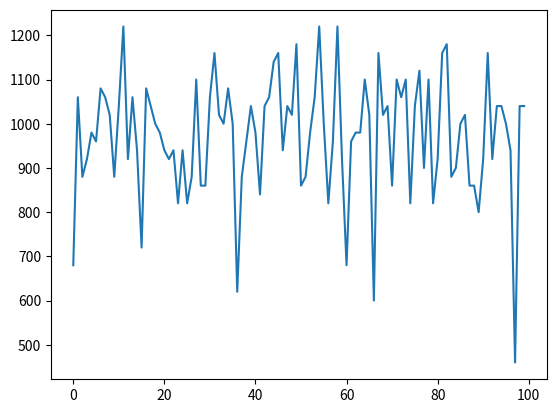

Write the Python code that produced this figure.
from statistics import *
import time
import random
import numpy as np
import matplotlib.pyplot as plt
fig, ax = plt.subplots()

def code(code):
    """
    :param code: l'element code sera le code que vou aller choisir (cette element doit etre ecri entre "" ex : "200ET"
    """
    code_v = input("code : ")
    code_valide = len(code_v)
    if code_v == code:
        print("code bon")
        code_validation = input("confirmer votre code : ")
        if code_validation == code:
            print("vous etes inscris")


        else:
            print("recomencer mauvais code")
            recommencer = input("je ne connais pas le mot de passe (appuis sur une touche) : ")
            if recommencer != 1:
                nom = input("quel est votre nom : ")
                if nom == "yann":
                    print("ok")
                    nomf = input("quel est votre nom de famille : ")
                    if nomf == "guszkiewicz":
                        print("vous etes inscris")

    else:
        recommencer = input("je ne connais pas le mot de passe (appuis sur entrer) : ")
        if recommencer != 1:
            nom = input("quel est votre nom : ")
            if nom == "yann":
                print("ok")
                nomf = input("quel est votre nom de famille : ")
                if nomf == "guszkiewicz":
                    print("vous etes inscris")


def gramme_en_ml(gramme):
    """
    :param gramme: l'element gramme pourra convertire les grammes en ml de lait
    """
    result = gramme * 1.03
    print(result, "ml de lait")


def ml_en_gramme(ml):
    """
     :param ml_en_gramme: merci de vous rendre a la fontion gramme_en_ml
    """
    result = ml / 1.03
    print(result, "gramme")


def moyenne(liste):
    moyenne = mean(liste)
    print(moyenne)


def aleatoir_nbr(x, y):
    """
    :param x: la valeur de x est un chois entre x et y
    :param y: la valeur de x est un chois entre x et y
    """
    choices = random.randint(x, y)
    print(choices)


def aleatoir(x):
    choices = random.choice(x)
    print(choices)


def timer():
    """
    :return: cette fontion serre a cree un timmer
    """
    for u in range(100):
        y = input("timmer : ")
        y = int(y)
        y = y + 1
        for x in range(0, y):
            print(x, "seconde")
            time.sleep(1)

        print("temps termine")
        print("")
        print("")
        print("")
        print("")
        print("")

    print("appuyer sur run")


def addition(x, y):
    result = x + y
    print(result)


def soustration(x, y):
    result = x - y
    print(result)


def division(x, y):
    result = x / y
    print(result)


def multiplication(x, y):
    result = x * y
    print(result)


def affiche(x):
    """
    :param x: l'elemen x serre a ecrire quelque chose sur la console
    """
    print(x)


def vitesse(km, h):
    result = km / h
    print("Vous allez a " + str(result) + "km/h")


def piperimetre(diametre):
    pi = 3.14159265358979323846264338327950288419716939937510582
    perimetre = pi * diametre
    print("le perimetre est ", perimetre)


def pidiametre(perimetre):
    pi = 3.14159265358979323846264338327950288419716939937510582
    diametre = perimetre / pi
    print("le diametre est ", diametre)


def piaire(rayon):
    pi = 3.14159265358979323846264338327950288419716939937510582
    ryoncarre = rayon * rayon
    result = pi * ryoncarre
    print("l'aire de ce cercle est ", result)


def lettre_min():
    min = "abcdefghijklmnopqrstuvwxyz"
    return min


def lettre_maj():
    maj = "ABCDEFGHIJKLMNOPQRSTUVWXYZ"
    return maj


def caractere_special():
    spe = r"""!"#$%&'()*+,-./:;<=>?@[\]^_`{|}~"""
    return spe


def chiffre():
    chi = "0123456789"
    return chi


def vetement():
    print("voici le chois de vetement de cette journer\n")
    habit_tete = ["un collier", "des boucles d'oreilles", "une casquette", "des lunettes", "bracelet"]
    habit_haut = ["un T-shirt manche longue", "un T-shirt manche courte", "un pulle"]
    habit_bas = ["un pantalons", "une jupe", "une salopette", "un shirt"]
    couleur = ["blanc(he)", "noir", "rose", "bleu", "gris(e)", "jaune"]

    print(random.choice(habit_tete), random.choice(couleur))
    print(random.choice(habit_haut), random.choice(couleur))
    print(random.choice(habit_bas), random.choice(couleur))


def timer_minute(x):
    for i in range(0, x):
        print(i, "minute")
        time.sleep(15)
        print(i, ". 25 minute")
        time.sleep(15)

        print(i, ". 50 minute")
        time.sleep(15)
        print(i, ". 75 minute")
        time.sleep(15)


def fichier():
    read_or_write = input("lire(r) ecrire(w) : ")

    fichier = input("nom du fichier : ")

    if (read_or_write == "w"):
        x = input()

        with open(fichier, "w+") as fichier:
            fichier.write(x)

        fichier.close()
        print("fichier cree")

    elif read_or_write == "r":

        with open(fichier, "r") as fichier:
            i = fichier.read()
            print("voici la lecture : ")
            print("")
            print(i)


def Tableau():
    liste = []
    print("1 = ajouter 1 element")
    print("2 = ajouter plusieurs elements")
    print("3 = supprimer")
    print("4 = afficher")
    print("5 = tout supprimer")
    print("6 = nombre d'article")
    print("7 = quitter")
    while (1 == 1):
        print("")
        action = input("ation : ")

        if (action == "1"):
            aj = input("que voulez vous ajouttez : ")
            liste.append(aj)
            print(aj, " a ete ajouter a : ", liste)
            print("")



        elif (action == "2"):
            article = input("merci de separer les element par une virgule ex : oeufs,eau,... : ").split(",")
            liste.extend(article)
            print(article, "ont ete ajouter a la liste")
            print("voici la liste : ", liste)
            print("")




        elif (action == "6"):
            compte = len(liste)
            print("il y a : ", compte, " element(s)")
            print("")



        elif (action == "4"):
            print("voici votre list : ", liste)
            print("")


        elif (action == "3"):
            personage = input("le quel voulez vous supprimer : ")
            liste.remove(personage)
            print(personage, "a ete supprimmer")
            print("list : ", liste)
            print("")




        elif (action == "5"):
            liste.clear()
            print("tout a ete effacer : ", liste)
            print("")



        elif (action == "7"):
            print("au revoir")
            quit()


        else:
            print("action non valide")


#                                                     Les Classes
class Neurone:
    def __init__(self, entre=[], cache=[], sortie=0, val_sinapse_entre=[], val_sinapse_sortie=[], msg=False):

        # creation des neurones
        self.entre = entre  # les neurones d'entres
        self.len_entre = len(entre)  # les neurones d'entres

        self.len_cache = len(cache)  # les neurones caches
        self.cache = cache  # les neurones caches

        self.len_sortie = len(sortie)  # les neurones caches
        self.sortie = sortie  # les neurones de sortie

        # creation des nobres des sinapses
        self.nbr_sinapse_entre = self.len_cache * self.len_entre  # nombre de sinapse entre les entres et les caches
        self.nbr_sinapse_cache = self.len_cache * self.sortie  # nombre de sinapse entre les caches et la sortie

        # creation des valeurs des sinapse
        self.val_sinapse_entre = val_sinapse_entre
        self.val_sinapse_sortie = val_sinapse_sortie

        # creation du message
        self.msg = msg

        if self.msg:
            print("Iformation sur votre Ia :")
            print(" Les Neurones")
            print("   Votre Ia contient", self.len_entre, "neurone d'entres")
            print("   Votre Ia contient", self.len_cache, "neurone caches")
            print("   Votre Ia contient", self.sortie, "neurone de sorties")
            print()
            print(" Les Sinapses")
            print("   Votre Ia contient", self.nbr_sinapse_entre, "sinapses d'entres")
            print("   Votre Ia contient", self.nbr_sinapse_cache, "sinapses de sorties")
            print("\n")

    def multiplie_entre(self):
        for all_ninapse in range(0, self.len_cache):
            self.cache.remove(0)
            self.cache.append(self.entre[0] * self.val_sinapse_entre[
                all_ninapse])  # ajouter entre 0 * par toutes les sinapse une par une

        for all_sinapse in range(0, self.len_cache):
            self.cache[all_sinapse] = self.cache[all_sinapse] + self.entre[1] * self.val_sinapse_entre[
                all_sinapse + 3]

        for all_sinapse in range(0, self.len_cache):
            self.sortie.append(self.val_sinapse_sortie[all_sinapse] * self.cache[all_sinapse])

        self.sortie.remove(0)

        if self.msg:
            print("Voici la valeur des sinapses cache", self.cache)

        result = mean(self.sortie)
        return result

def casino(defaultmise, personne, nombretentative, pourcentage, z):
    print()
    meanliste = []
    for i in range(0, z):
        mise = defaultmise
        listegain = []
        i = 0
        for y in range(0, personne):
            mise = defaultmise
            compte = 64
            i = 0
            for y in range(0, nombretentative):
                mise = defaultmise
                compte = 64
                i = 0
                while i < nombretentative or compte < 65 :
                    compte = compte - mise # on mise 2 €
                    x = random.randint(1, 2)      # la roue tourne

                    if x == 2 :
                        mise = mise * 2    # on re-mise le double  
                        i = i + 1

                    elif x == 1:
                        gain = mise * 2 # on multiplie la mise
                        compte = compte + gain # on ajoute le gain au compte
                        mise = defaultmise # on re-mise 2€
                        i = i + 1

            gaingeneral = compte - 64
            listegain.append(gaingeneral)

        resultat = sum(listegain)
    
        x = resultat
        meanliste.append(x)

    resultatgeneral = sum(meanliste) / len(meanliste)
    argentpourtoi = pourcentage * resultatgeneral / 100
    argentpourlesautre = (resultatgeneral - argentpourtoi) / personne
    print("en moyenne sur", str(z), "tests avec", str(nombretentative), "mises pour", str(personne), "personnes on obtient un gain de", str(resultatgeneral), "€")
    print("pour vous cela  fera", str(argentpourtoi),"€ et pour les", str(personne),"personne cela fera", str(argentpourlesautre),"€ pour chacune\n")

    ax.plot(meanliste)
    plt.show() # affiche la figure à l'écran

casino(20, 1, 100, 30, 100)
